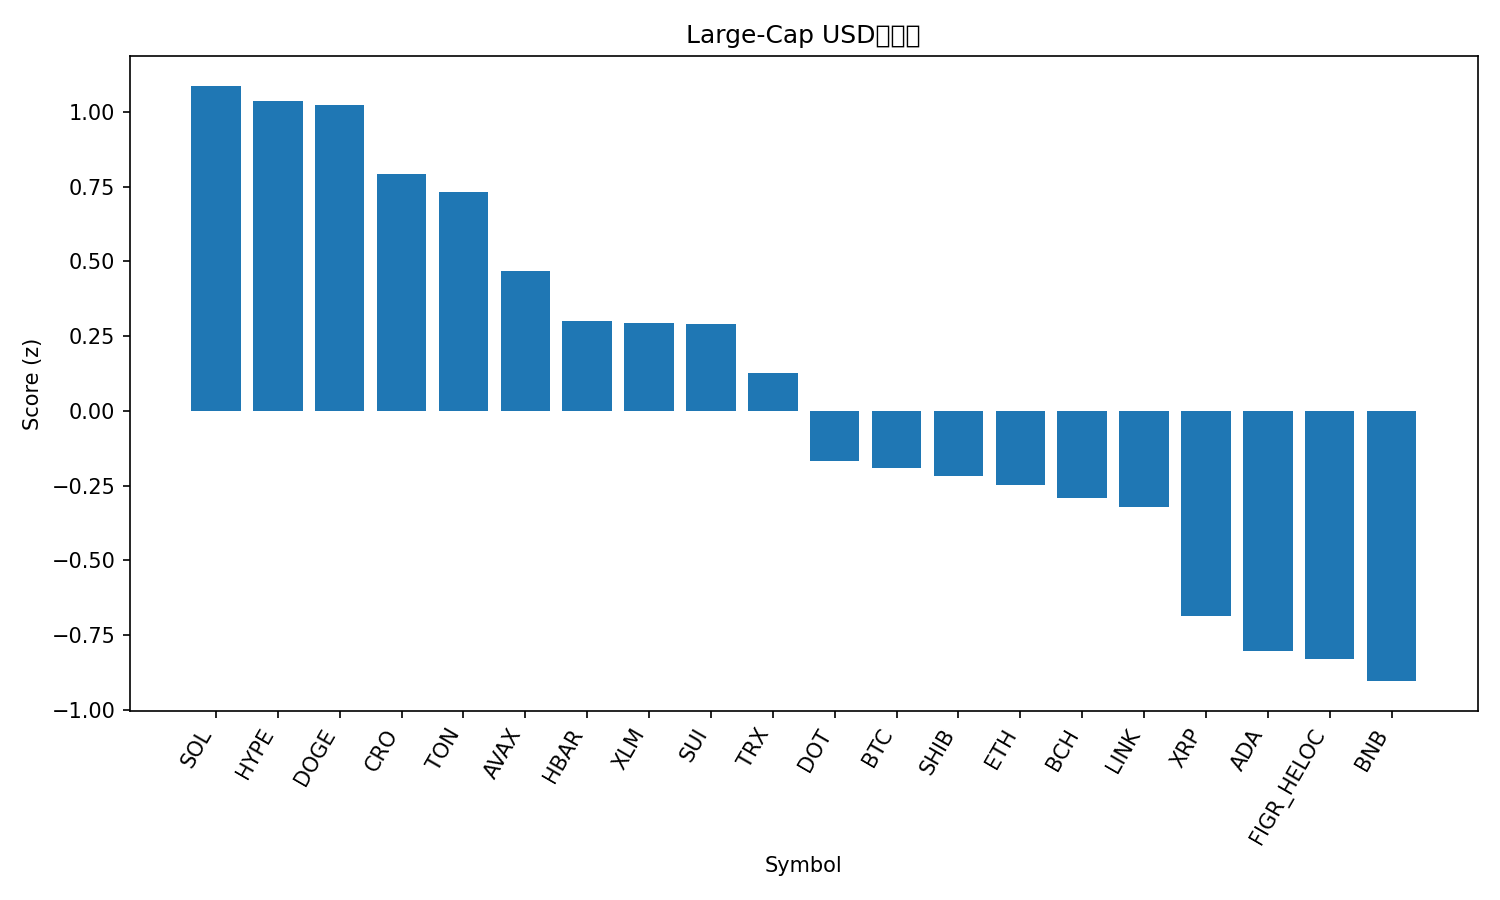

Source data for this figure (header and first rows):
rank, name, symbol, price, pct_1h, pct_24h, pct_7d, pct_1h_vs_btc, pct_24h_vs_btc, pct_7d_vs_btc, market_cap_rank, market_cap, volume_usd, score
1, Solana, SOL, 227, 0.4866, 1.707, 11.19, 0.4999, 1.038, 6.8, 6, 123130159033, 9690952713, 1.088
2, Hyperliquid, HYPE, 54.83, 0.6888, -0.1504, 21.25, 0.7022, -0.8193, 16.86, 15, 14851709407, 832177615, 1.038
3, Dogecoin, DOGE, 0.2486, 0.2008, 2.167, 16.97, 0.2142, 1.498, 12.58, 9, 37497830272, 3676702606, 1.022
4, Cronos, CRO, 0.257, 0.7888, 1.054, -3.055, 0.8022, 0.385, -7.448, 28, 8619751794, 125462248, 0.7915
5, Toncoin, TON, 3.18, 0.4323, 1.848, 2.067, 0.4457, 1.179, -2.326, 29, 8178190544, 185363002, 0.7336
6, Avalanche, AVAX, 29.0, 0.01993, 1.36, 16.92, 0.0333, 0.6913, 12.53, 21, 12246961683, 1380344840, 0.4695
7, Hedera, HBAR, 0.2344, 0.2045, 0.7703, 10.34, 0.2179, 0.1014, 5.945, 25, 9945668955, 226560499, 0.3018
8, Stellar, XLM, 0.3877, 0.1074, 1.34, 8.248, 0.1208, 0.6715, 3.855, 19, 12326734375, 297847835, 0.2946
9, Sui, SUI, 3.6, 0.2991, 0.3599, 10.21, 0.3125, -0.309, 5.822, 18, 12856537630, 1060669648, 0.2896
10, TRON, TRX, 0.3452, -0.06001, 2.043, 2.945, -0.04663, 1.374, -1.449, 10, 32678190836, 856683888, 0.1265
11, Polkadot, DOT, 4.17, -0.05207, 0.4253, 10.98, -0.0387, -0.2436, 6.589, 34, 6351993134, 293229451, -0.1674
12, Bitcoin, BTC, 114441, -0.01338, 0.6689, 4.393, 0.0, 0.0, 0.0, 1, 2279051530324, 45591667038, -0.191
13, Shiba Inu, SHIB, 1.301e-05, 0.09357, 0.01648, 7.58, 0.1069, -0.6524, 3.186, 31, 7665209322, 219365767, -0.2177
14, Ethereum, ETH, 4415, -0.08925, 1.018, 2.375, -0.07587, 0.3488, -2.019, 2, 532834505860, 35062914567, -0.2465
15, Bitcoin Cash, BCH, 589.5, -0.08719, 1.214, 0.3916, -0.07381, 0.5446, -4.002, 23, 11754546739, 659743001, -0.293
16, Chainlink, LINK, 23.59, 0.03432, 0.2183, 4.805, 0.04769, -0.4506, 0.4113, 13, 15988657212, 961179440, -0.3228
17, XRP, XRP, 2.99, -0.1882, -0.08082, 6.422, -0.1748, -0.7497, 2.028, 3, 178558276540, 4525623930, -0.6867
18, Cardano, ADA, 0.8771, -0.1401, -0.7768, 8.382, -0.1267, -1.446, 3.989, 11, 32019815853, 1665960651, -0.8048
19, Figure Heloc, FIGR_HELOC, 0.9935, -0.09986, -0.1761, -0.3496, -0.08648, -0.845, -4.743, 20, 12271293175, 23771268, -0.8304
20, BNB, BNB, 894.6, -0.2941, -0.1988, 5.917, -0.2808, -0.8677, 1.524, 5, 124483471854, 1409648909, -0.9042
21, Litecoin, LTC, 114, -0.00345, -2.969, 3.541, 0.009926, -3.638, -0.8525, 27, 8697453175, 750703183, -1.551
